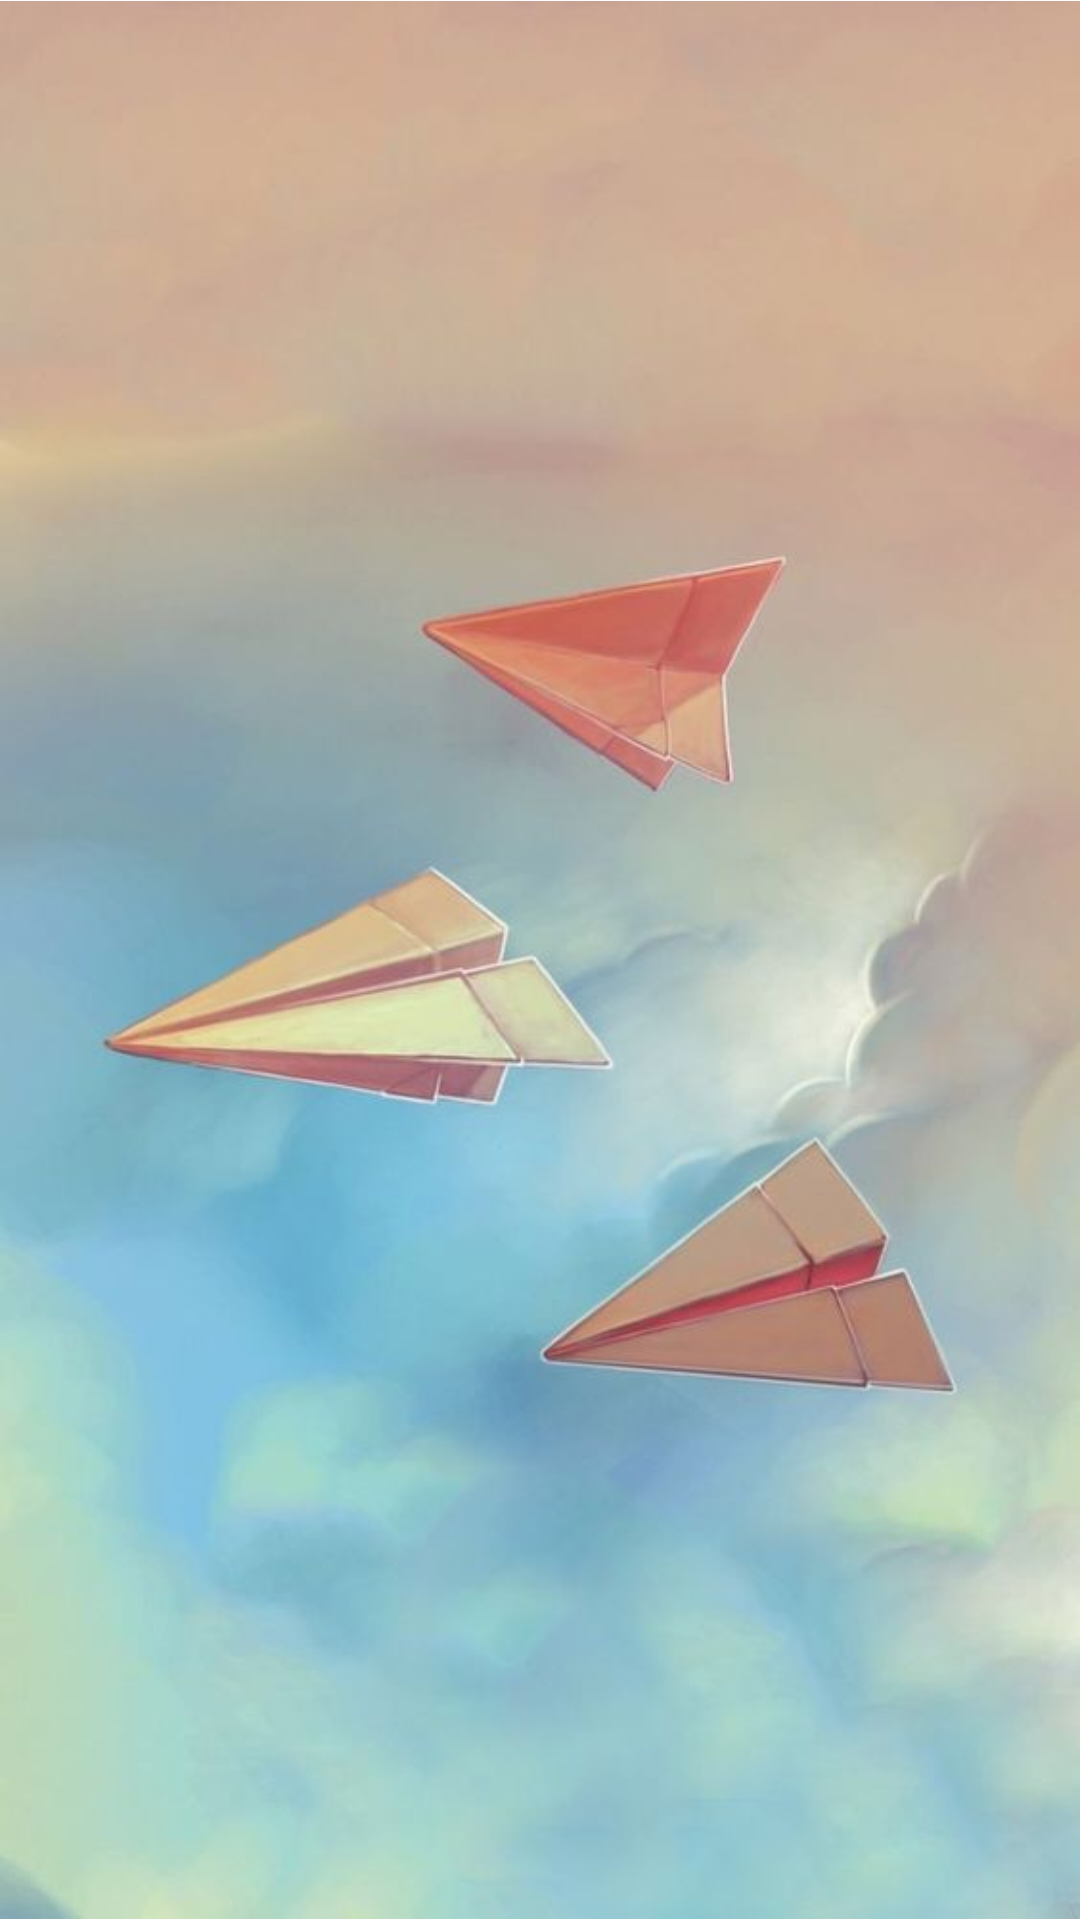

Write the Android layout XML for this screen, with the resource values it uses.
<!-- AndroidManifest.xml: application theme Theme.OJTBADAAssignment14 -->
<!-- res/layout/activity_splash.xml -->
<?xml version="1.0" encoding="utf-8"?>
<LinearLayout xmlns:android="http://schemas.android.com/apk/res/android"
    android:layout_width="match_parent"
    android:layout_height="match_parent"
    android:background="@color/white">

    <ImageView
        android:id="@+id/logo"
        android:layout_width="match_parent"
        android:layout_height="match_parent"
        android:layout_centerInParent="true"
        android:src="@drawable/splash_screen_1" />

</LinearLayout>
<!-- resources referenced by this layout -->
<resources>
  <color name="white">#FFFFFFFF</color>
  <!-- drawable splash_screen_1: png bitmap (drawable, 422757 bytes) -->
  <style name="Theme.OJTBADAAssignment14" parent="Base.Theme.OJTBADAAssignment14" />
  <style name="Base.Theme.OJTBADAAssignment14" parent="Theme.Material3.DayNight.NoActionBar">
          
           <item name="colorPrimary">@color/blue</item>
          <item name="android:textColorPrimary">@android:color/black</item>
      </style>
  <color name="blue">#17629C</color>
</resources>
